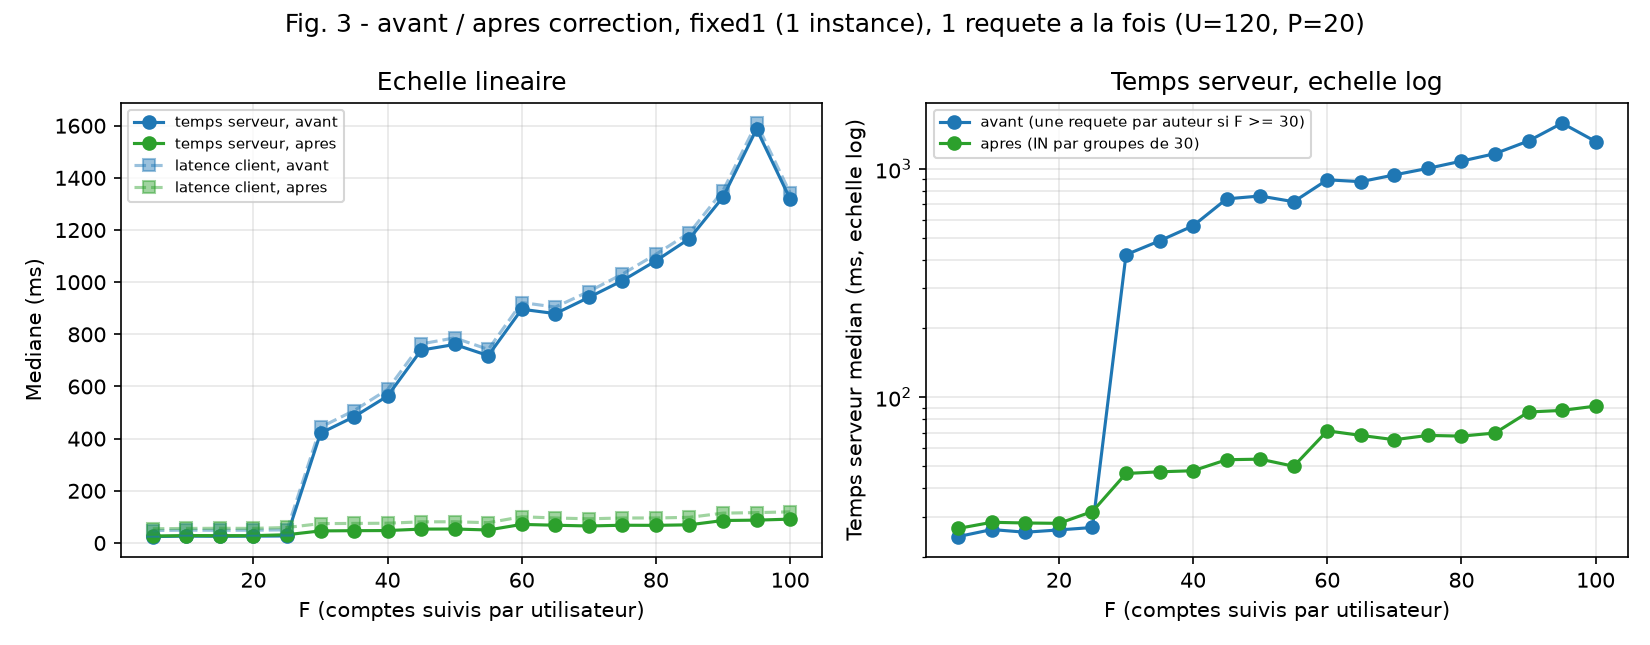

Data behind this chart, as committed beside it:
F_followees, U_utilisateurs, P_posts_par_user, n_requetes_http200_avant, n_requetes_http200_apres, temps_serveur_median_avant_ms, temps_serveur_median_apres_ms, latence_client_mediane_avant_ms, latence_client_mediane_apres_ms, instances_distinctes_avant, instances_distinctes_apres, codes_http_apres, gain_temps_serveur
5, 120, 20, 1135, 983, 24.5, 26.6, 47.6, 54.4, 1, 1, {200: 1068}, 0.92
10, 120, 20, 1105, 967, 26.3, 28.3, 49.1, 55.7, 1, 1, {200: 1055}, 0.93
15, 120, 20, 1102, 948, 25.6, 28.1, 48.6, 56.3, 1, 1, {200: 1034}, 0.91
20, 120, 20, 1088, 958, 26.2, 28.0, 49.0, 55.9, 1, 1, {200: 1045}, 0.94
25, 120, 20, 1064, 908, 26.85, 31.55, 50.15, 59.3, 1, 1, {200: 988}, 0.85
30, 120, 20, 119, 729, 420.9, 46.3, 443.8, 74.2, 1, 1, {200: 794}, 9.09
35, 120, 20, 103, 714, 483.9, 47.1, 507.6, 74.9, 1, 1, {200: 781}, 10.27
40, 120, 20, 90, 712, 563.4, 47.6, 588.7, 75.7, 1, 1, {200: 775}, 11.84
45, 120, 20, 68, 665, 739.5, 53.2, 763.3, 81.0, 1, 1, {200: 725}, 13.9
50, 120, 20, 68, 664, 761.2, 53.5, 786.3, 81.3, 1, 1, {200: 723}, 14.23
55, 120, 20, 70, 687, 718.4, 49.8, 742.2, 77.7, 1, 1, {200: 751}, 14.43
60, 120, 20, 57, 535, 896.3, 71.2, 921.9, 100.4, 1, 1, {200: 584}, 12.59
65, 120, 20, 58, 563, 879.4, 68.0, 904.5, 95.8, 1, 1, {200: 615}, 12.93
70, 120, 20, 53, 584, 941.7, 65.1, 964.2, 92.6, 1, 1, {200: 637}, 14.47
75, 120, 20, 51, 562, 1006, 68.0, 1031, 95.85, 1, 1, {200: 614}, 14.79
80, 120, 20, 47, 559, 1082, 67.5, 1107, 95.8, 1, 1, {200: 611}, 16.03
85, 120, 20, 43, 548, 1167, 69.65, 1189, 98.4, 1, 1, {200: 598}, 16.76
90, 120, 20, 39, 470, 1326, 86.1, 1351, 114.3, 1, 1, {200: 511}, 15.41
95, 120, 20, 33, 463, 1587, 87.5, 1610, 116.4, 1, 1, {200: 505}, 18.14
100, 120, 20, 39, 451, 1319, 91.4, 1342, 119.3, 1, 1, {200: 492}, 14.43
